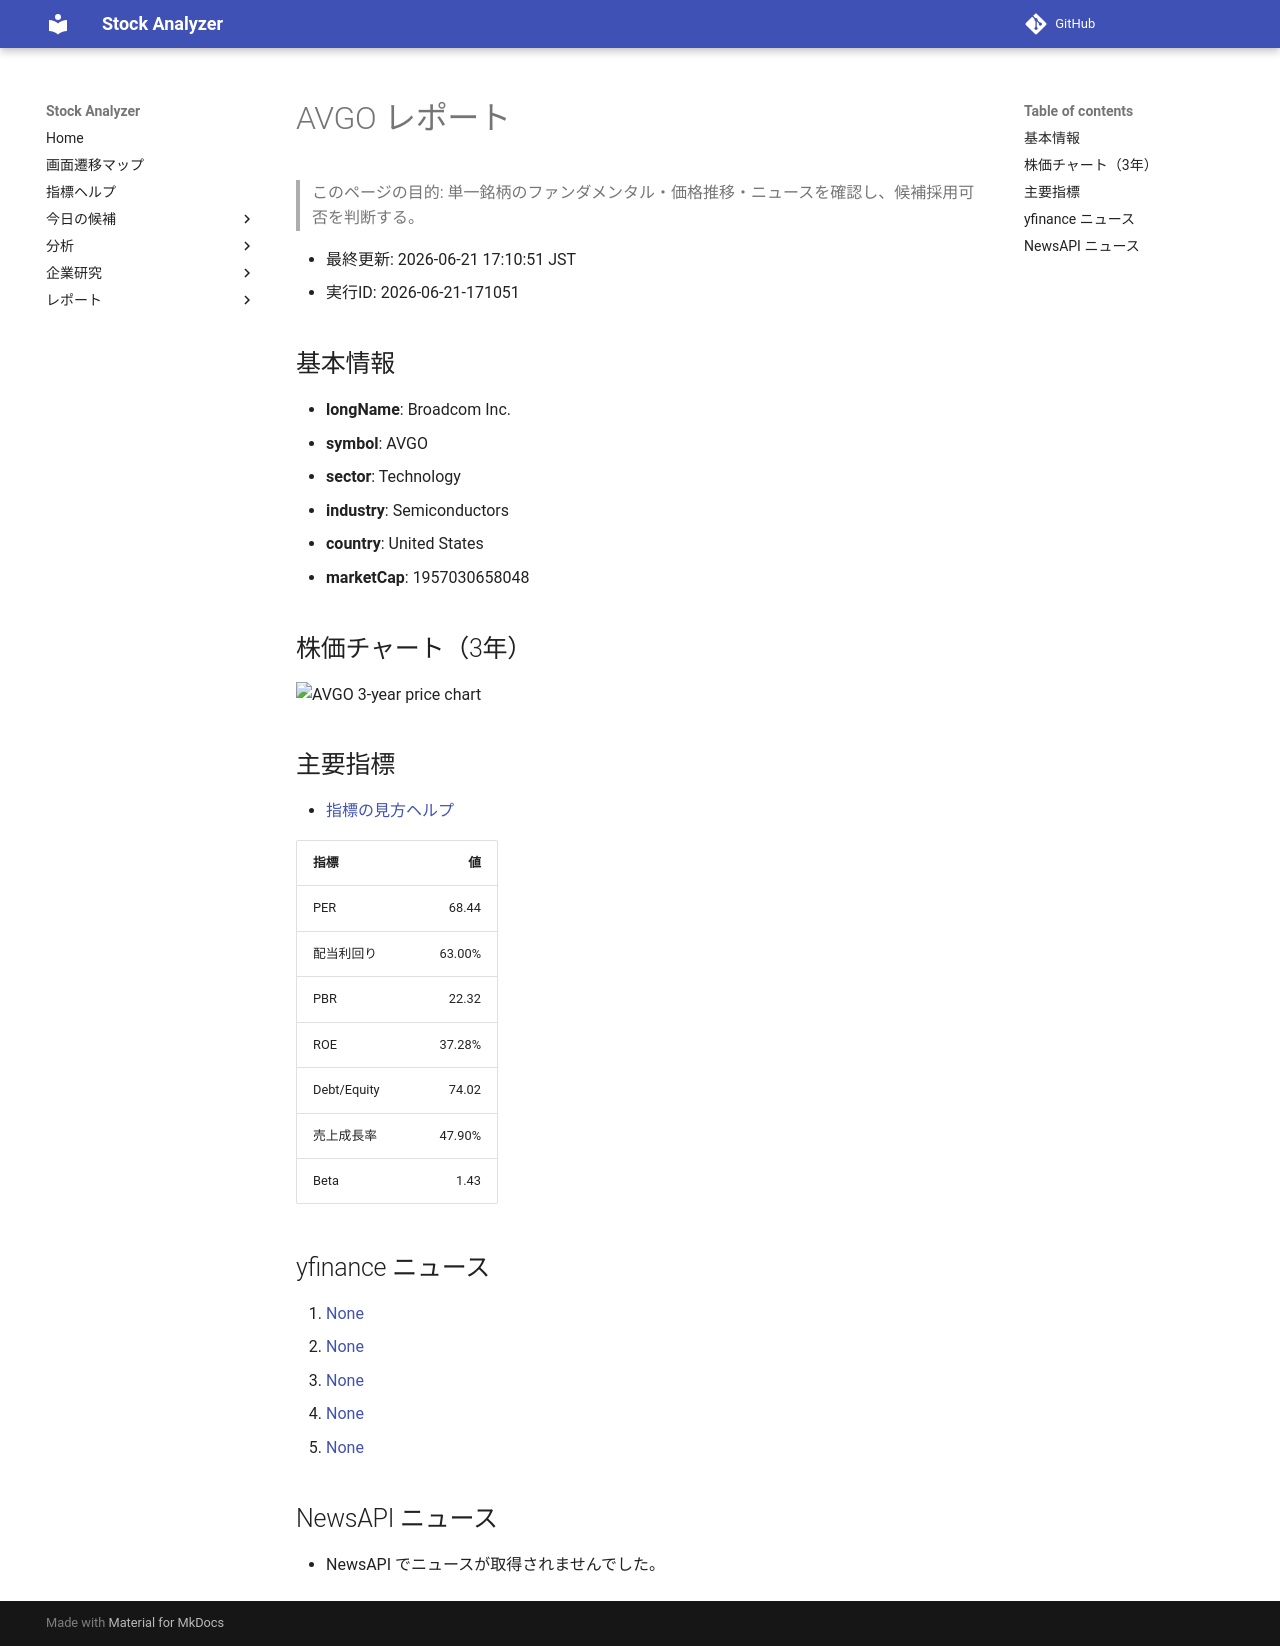

repository: Yumi-note/Making-APP · page: stocks/2026-06-21/171051/AVGO/index.html · generator: mkdocs

# AVGO レポート

> このページの目的: 単一銘柄のファンダメンタル・価格推移・ニュースを確認し、候補採用可否を判断する。

- 最終更新: 2026-06-21 17:10:51 JST
- 実行ID: 2026-06-21-171051

## 基本情報

- **longName**: Broadcom Inc.
- **symbol**: AVGO
- **sector**: Technology
- **industry**: Semiconductors
- **country**: United States
- **marketCap**: 1957030658048

## 株価チャート（3年）

![AVGO 3-year price chart](AVGO_3y.png)

## 主要指標

- [指標の見方ヘルプ](../../../../indicators.md)

| 指標 | 値 |
|---|---:|
| PER | 68.44 |
| 配当利回り | 63.00% |
| PBR | 22.32 |
| ROE | 37.28% |
| Debt/Equity | 74.02 |
| 売上成長率 | 47.90% |
| Beta | 1.43 |

## yfinance ニュース

1. [None](None)
2. [None](None)
3. [None](None)
4. [None](None)
5. [None](None)

## NewsAPI ニュース

- NewsAPI でニュースが取得されませんでした。
